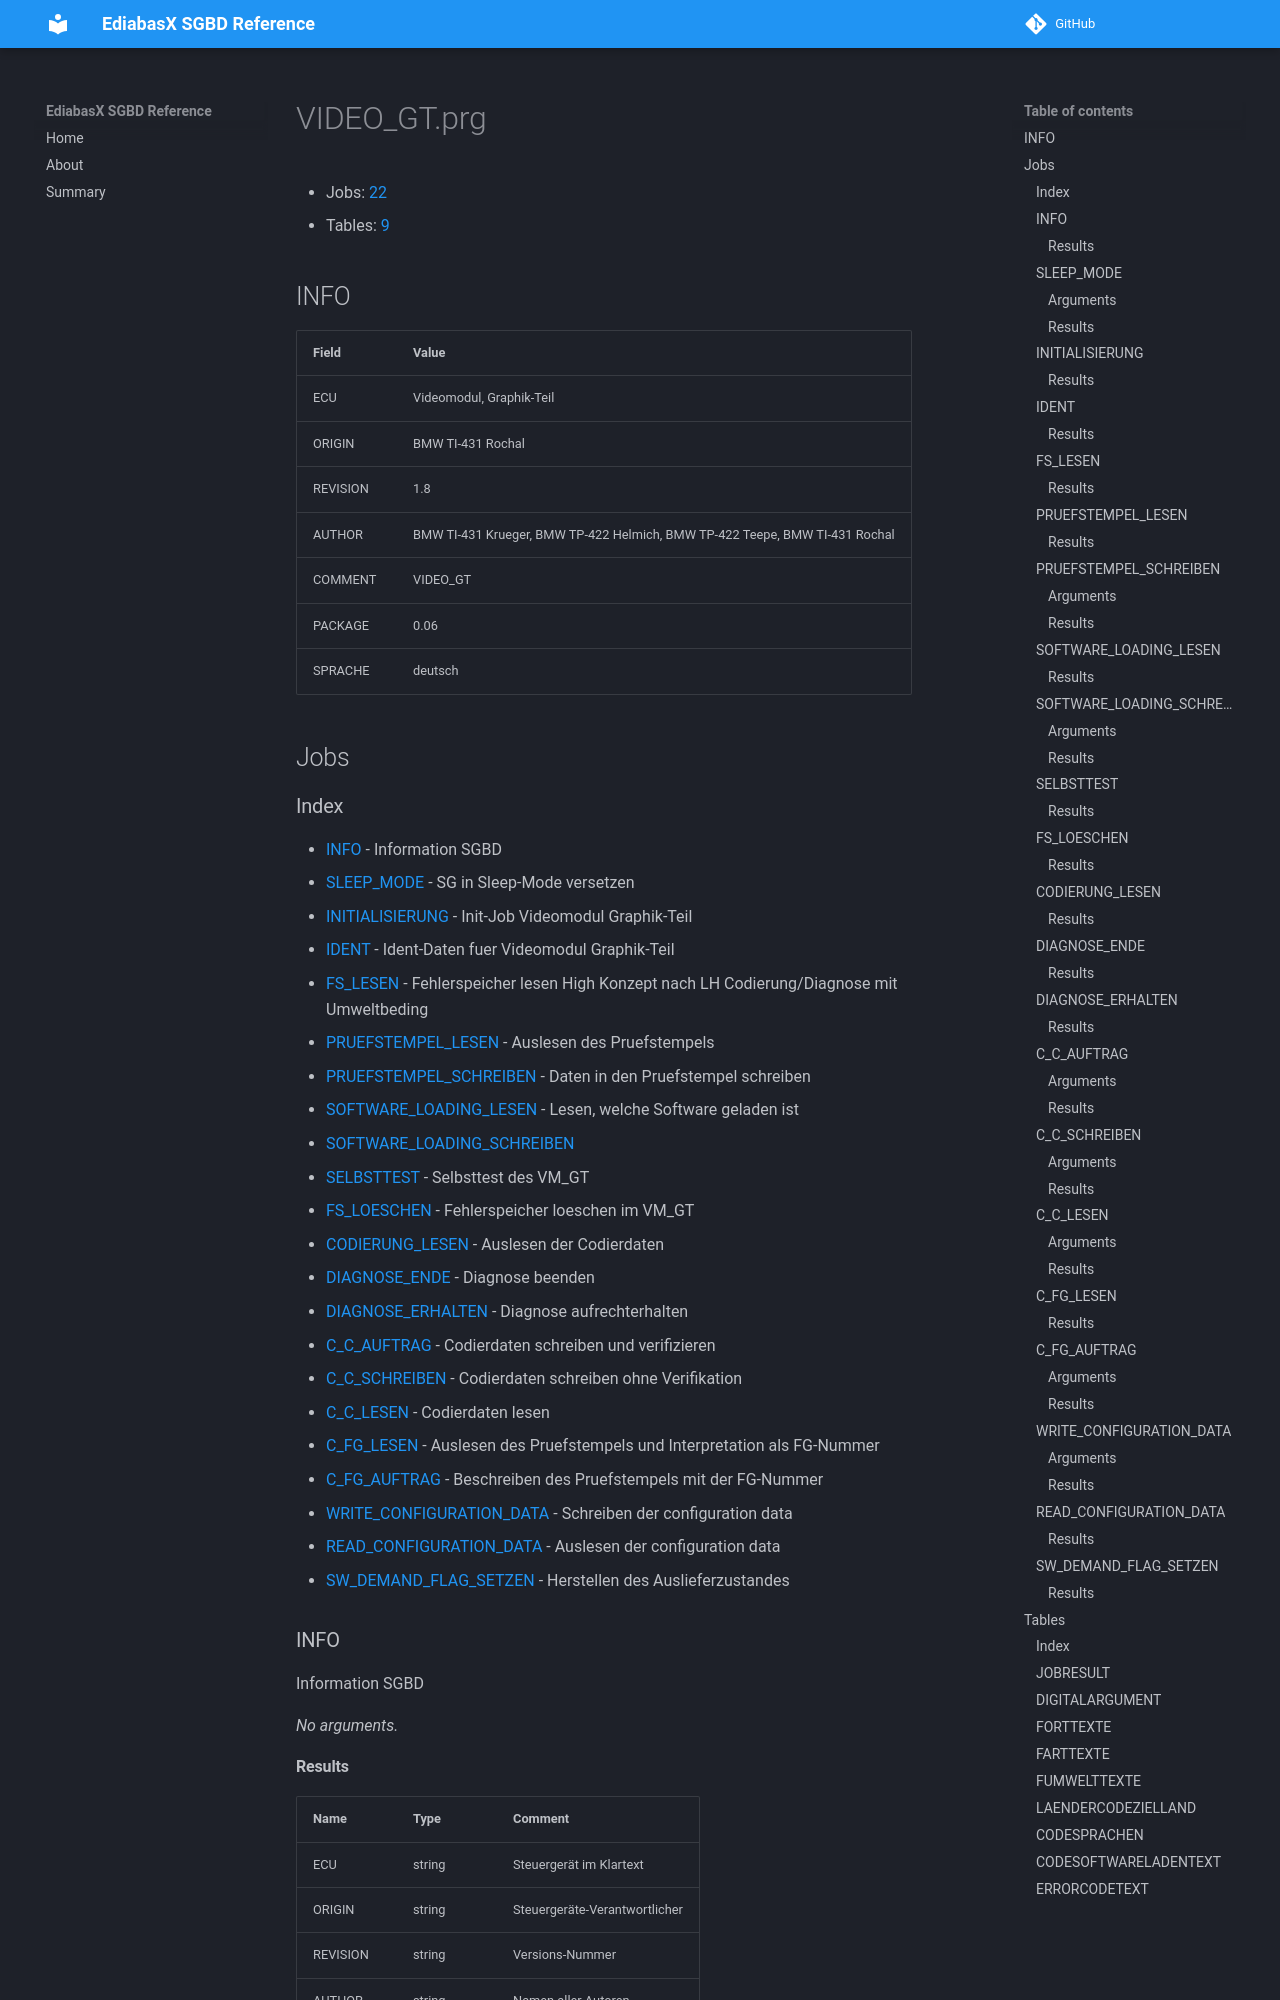

repository: emdzej/ediabasx-docs-sgbd · page: sgbd/VIDEO_GT/index.html · generator: mkdocs

# VIDEO_GT.prg

- Jobs: [22](#jobs)
- Tables: [9](#tables)

## INFO

| Field | Value |
| --- | --- |
| ECU | Videomodul, Graphik-Teil |
| ORIGIN | BMW TI-431 Rochal |
| REVISION | 1.8 |
| AUTHOR | BMW TI-431 Krueger, BMW TP-422 Helmich, BMW TP-422 Teepe, BMW TI-431 Rochal |
| COMMENT | VIDEO_GT |
| PACKAGE | 0.06 |
| SPRACHE | deutsch |

## Jobs
